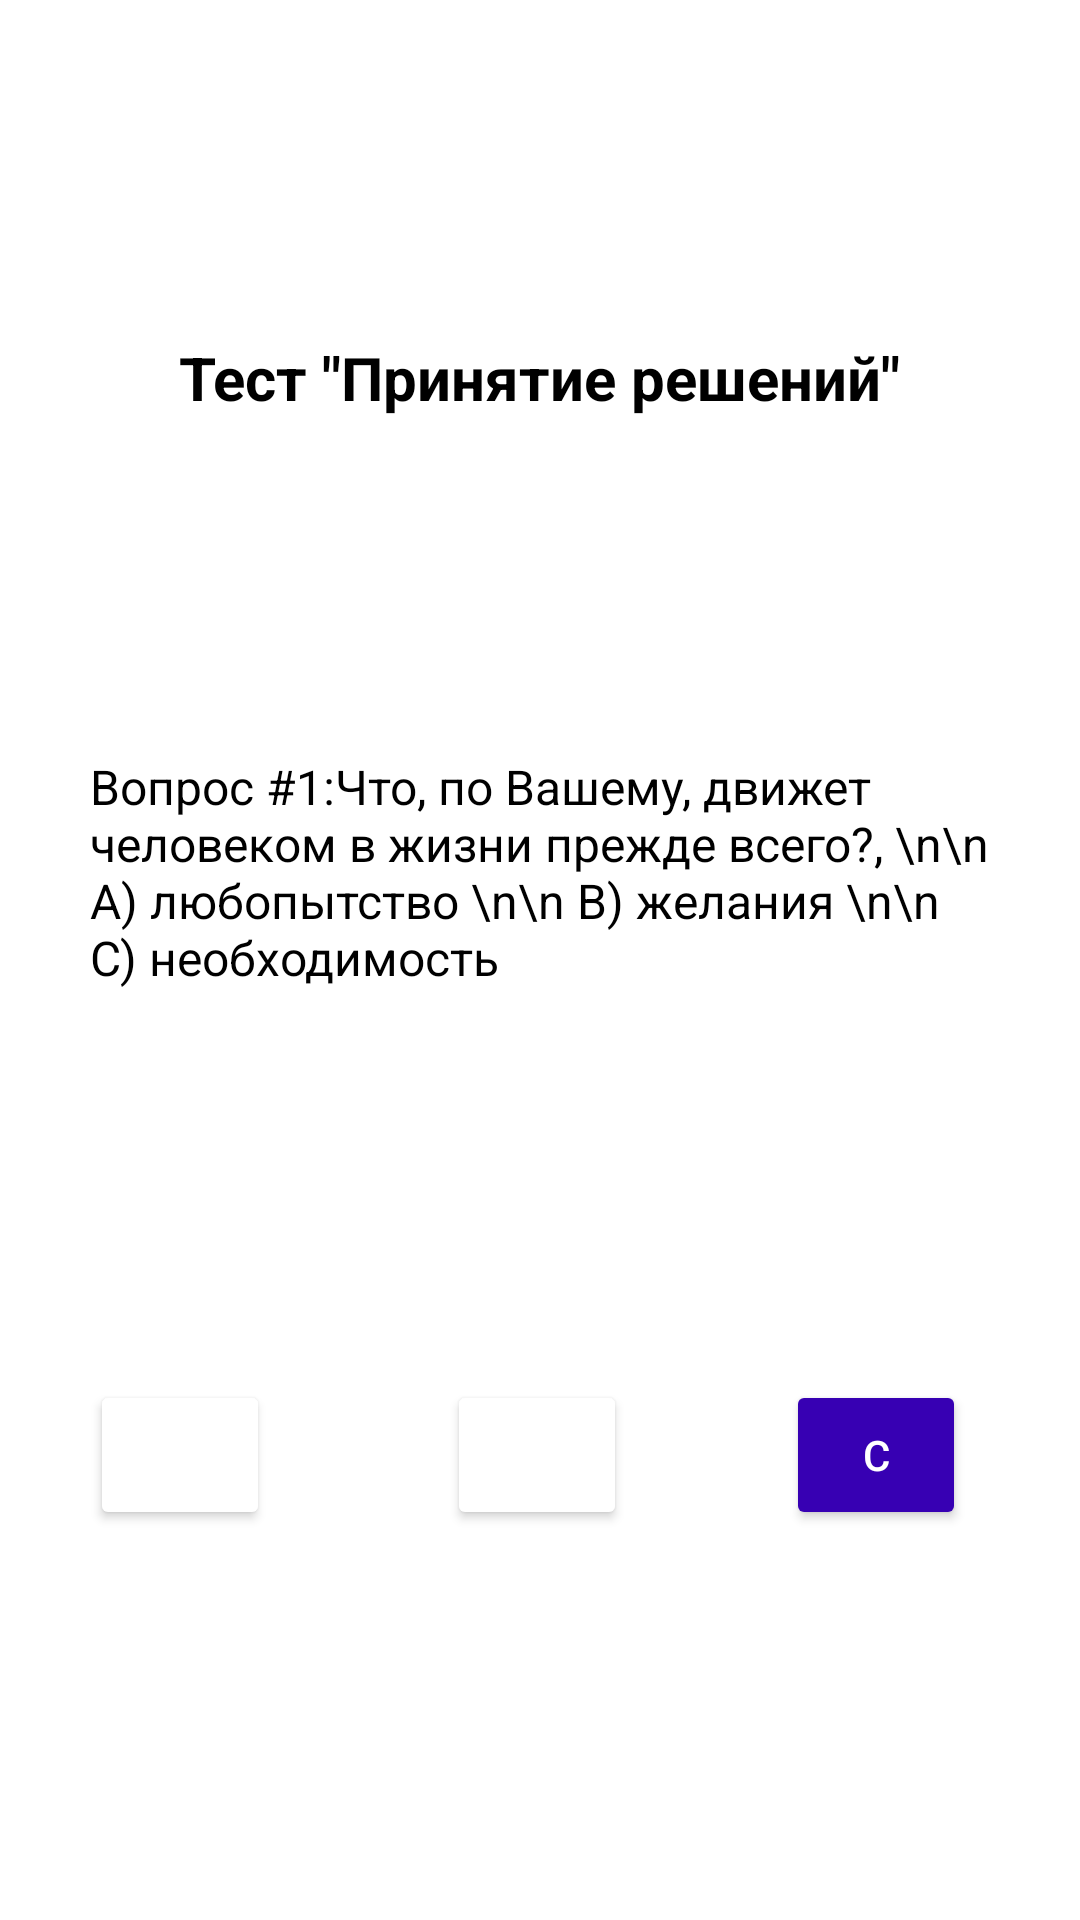

The Android layout XML behind this screen, and the referenced resources:
<!-- AndroidManifest.xml: application theme Theme.MyQuiz -->
<!-- res/layout/activity_main.xml -->
<?xml version="1.0" encoding="utf-8"?>
<androidx.constraintlayout.widget.ConstraintLayout xmlns:android="http://schemas.android.com/apk/res/android"
    xmlns:app="http://schemas.android.com/apk/res-auto"
    xmlns:tools="http://schemas.android.com/tools"
    android:layout_width="match_parent"
    android:layout_height="match_parent"
    tools:context=".MainActivity">

    <TextView
        android:id="@+id/textView2"
        android:layout_width="wrap_content"
        android:layout_height="wrap_content"
        android:text="Тест &quot;Принятие решений&quot;"
        android:textColor="@color/black"
        android:textSize="20sp"
        android:textStyle="bold"
        app:layout_constraintBottom_toTopOf="@+id/textView"
        app:layout_constraintEnd_toEndOf="parent"
        app:layout_constraintStart_toStartOf="parent"
        app:layout_constraintTop_toTopOf="parent" />

    <TextView
        android:id="@+id/textView"
        android:layout_width="300dp"
        android:layout_height="wrap_content"
        android:text="Вопрос #1:Что, по Вашему, движет человеком в жизни прежде всего?, \n\n A) любопытство \n\n B) желания \n\n С) необходимость"
        android:textColor="@color/black"
        android:textSize="16sp"
        app:layout_constraintBottom_toBottomOf="parent"
        app:layout_constraintEnd_toEndOf="parent"
        app:layout_constraintStart_toStartOf="parent"
        app:layout_constraintTop_toTopOf="parent"
        app:layout_constraintVertical_bias="0.448" />

    <Button
        android:id="@+id/button"
        android:layout_width="60dp"
        android:layout_height="50dp"
        android:layout_marginBottom="130dp"
        android:backgroundTint="@color/green"
        android:text="А"
        android:textColor="@color/white"
        app:layout_constraintBottom_toBottomOf="parent"
        app:layout_constraintStart_toStartOf="@+id/textView" />

    <Button
        android:id="@+id/button2"
        android:layout_width="60dp"
        android:layout_height="50dp"
        android:layout_marginBottom="130dp"
        android:backgroundTint="@color/red"
        android:text="В"
        android:textColor="@color/white"
        app:layout_constraintBottom_toBottomOf="parent"
        app:layout_constraintEnd_toStartOf="@+id/button3"
        app:layout_constraintHorizontal_bias="0.526"
        app:layout_constraintStart_toEndOf="@+id/button" />

    <Button
        android:id="@+id/button3"
        android:layout_width="60dp"
        android:layout_height="50dp"
        android:layout_marginEnd="8dp"
        android:layout_marginBottom="130dp"
        android:backgroundTint="@color/purple_700"
        android:text="C"
        android:textColor="@color/white"
        app:layout_constraintBottom_toBottomOf="parent"
        app:layout_constraintEnd_toEndOf="@+id/textView" />

</androidx.constraintlayout.widget.ConstraintLayout>
<!-- resources referenced by this layout -->
<resources>
  <style name="Theme.MyQuiz" parent="Theme.MaterialComponents.DayNight.NoActionBar">
          
          <item name="colorPrimary">@color/green</item>
          <item name="colorPrimaryVariant">@color/green</item>
          <item name="colorOnPrimary">@color/white</item>
          
          <item name="colorSecondary">@color/teal_200</item>
          <item name="colorSecondaryVariant">@color/teal_700</item>
          <item name="colorOnSecondary">@color/black</item>
          
          <item name="android:statusBarColor">?attr/colorPrimaryVariant</item>
          
      </style>
  <!-- not gathered from this repository: default colours our renderer supplied (Android Studio template values) -->
  <color name="purple_700">#FF3700B3</color>
  <color name="teal_200">#FF03DAC5</color>
  <color name="teal_700">#FF018786</color>
  <color name="black">#FF000000</color>
  <color name="white">#FFFFFFFF</color>
</resources>
